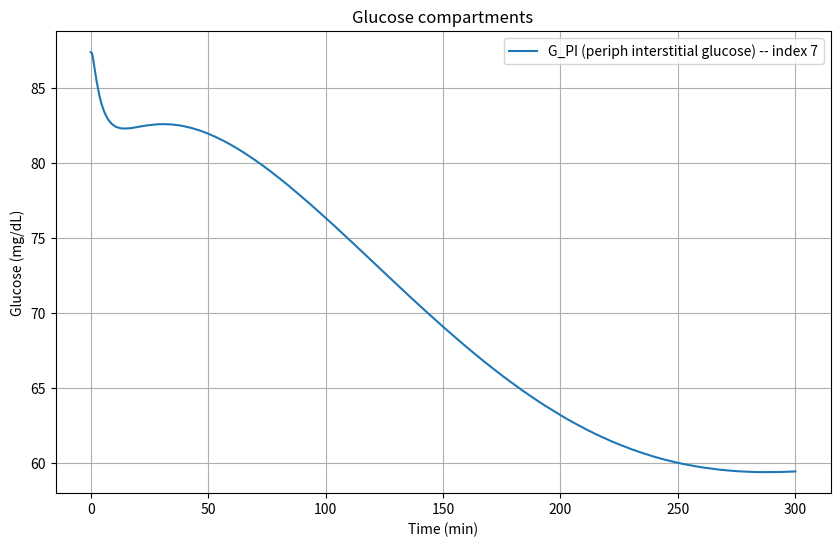
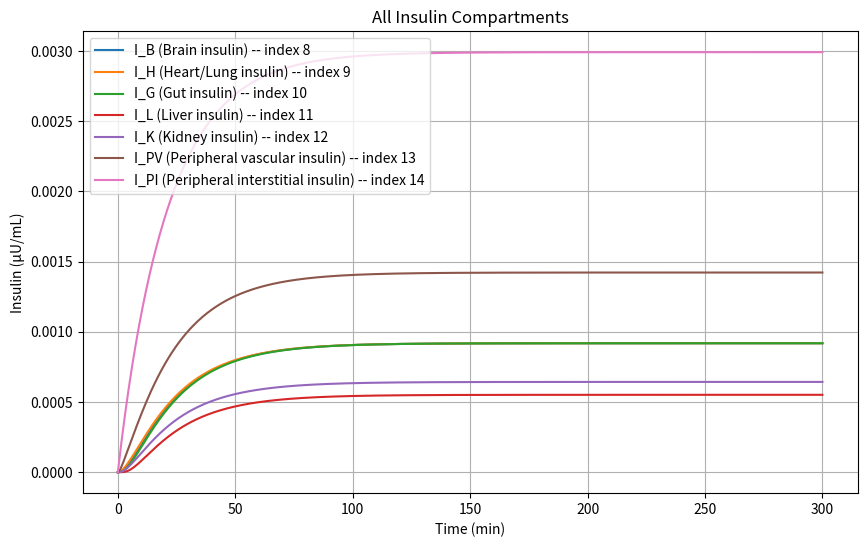
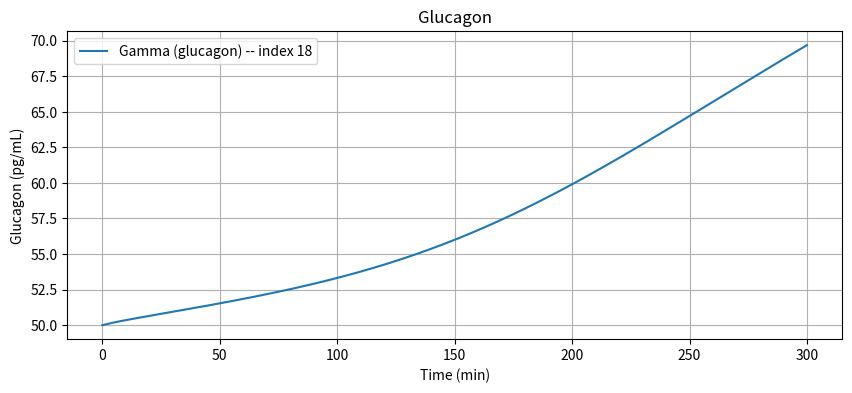

The matplotlib source for these figures, in order:
import numpy as np
import matplotlib.pyplot as plt 
from scipy.integrate import solve_ivp
from typing import Callable, Sequence

#DEFAULT PARAMETERS FROM 'REVISED SORENSEN MODEL' PAPER

#Glucose values in dL
Vg_BV=3.5
Vg_BI=4.5
Vg_H=13.8
Vg_L=25.1
Vg_G=11.2
Vg_K=6.6
Vg_PV=10.4
Vg_PI=67.4
#Glucose flow rates are in dl/min
Qg_B=5.9
Qg_B2=43.7
Qg_A=2.5
Qg_L=12.6
Qg_G=10.1
Qg_K=10.1
Qg_P=15.1
#Time is in minutes
Tg_B=2.1
Tg_P=5

#Insulin values indicated by the I
#Volume is in mL
Vi_B=0.26*1000
Vi_H=0.99*1000
Vi_G=0.94*1000
Vi_L=1.14*1000
Vi_K=0.51*1000
Vi_PV=0.74*1000
Vi_PI=6.74*1000
#Flow rate in mL/min
Qi_B=0.45*1000
Qi_H=3.12*1000
Qi_A=0.18*1000
Qi_K=0.72*1000
Qi_P=1.05*1000
Qi_G=0.72*1000
Qi_L=0.90*1000
#Random constants
Ti_P=20 #minutes
beta_pir1=3.27
beta_pir2=132 #mg/dl
beta_pir3=5.93
beta_pir4=3.02
beta_pir5=1.11
M1=0.00747 #min^-1
M2=0.0958 #min^-1
Q0=6.33 #U
alpha=0.0482 #min^-1
beta=0.931 #min^-1
K=0.575 #U/min

#Glucagon Values
Vgamma=11310 #ml
#gamma_B=input ["glucagon concentration"]


#USER SUPPLIED BASAL INPUT VALUES
G_input = 90.0 #glucose concentration
I_input = 0 #insulin concentration
gamma_input = 50.0 #glucagon concentration pg/mL

#METABOLIC SOURCES AND SINKS
F_LIC = 0.40
F_KIC = 0.30
F_PIC = 0.15

#BASELINE FLUX CONSTANTS
r_BGU = 70.0 #brain glucose uptake baseline mg/min eqn 31
r_RBCU = 10.0 #RBC uptake baseline mg/min eqn 32
r_JGU = 20.0 #cardiac (gut/intestinal) uptake mg/min eqn 33
r_PGU_B = 35.0 #baseline peripheral glucose uptake mg/min eqn 35
r_HGP_B = 155.0 #baseline hepatic glucose production mg/min eqn 155
r_HGU_B = 20.0 #baseline hepatic glucose uptake mg/min eqn 49


#INITIAL CONDITIONS
#Glucose mass balance
G_PV_B = G_input   #eqn 80

# For initial steady-state we use the baseline flux values r^B_* from the paper:
r_PGU = r_PGU_B    
r_BGU = r_BGU      
r_CGU = r_JGU      
#r_PGU = MI_PGU(I_PI_B) * MG_PGU(G_PI_B) * r_PGU_B
#r_HGU = MI_HGU(I_H_B) * MG_HGU(G_L_B) * r_HGU_B
#r_HGP = MI_HGP(I_H_B) * MF_HGP(G_H_B) * MG_HGP(G_L_B) * r_HGP_B


G_H_B  = G_PV_B + r_PGU / Qg_P #eqn 81
G_K_B  = G_H_B #eqn 82
G_BV_B = G_H_B - r_BGU / Qg_B #eqn 83
G_G_B  = G_H_B - r_CGU / Qg_G #eqn 84
r_B_HGP = r_HGP_B
r_B_HGU = r_HGU_B
#the paper has a typographical error as it uses 1/G_B_L instead of 1/Vg_L in eqn 85
G_L_B = (1.0 / Vg_L) * (Qg_A * G_H_B + Qg_G * G_G_B + r_B_HGP - r_B_HGU) #eqn 85
G_BI_B = G_BV_B - (r_BGU * Tg_B) / Vg_BI #eqn 86
G_PI_B = G_PV_B - (r_PGU * Tg_P) / Vg_PI #eqn 87

#Insulin mass balance
I_PV_B = I_input #eqn 91
I_H_B = I_PV_B / (1.0 - F_PIC) #eqn 92
I_K_B = I_H_B * (1.0 - F_KIC) #eqn 93
I_B_B = I_H_B #eqn 94
I_G_B = I_H_B #eqn 95
I_PI_B = I_PV_B - (Qi_P * Ti_P / Vi_PI) * (I_H_B - I_PV_B) #eqn 96
I_L_B = (1.0 / Qi_L) * (Qi_H * I_H_B + Qi_B * I_B_B + Qi_K * I_K_B + Qi_P * I_PI_B) #eqn 97
r_PIR_B = 0 #No pancreatic insulin release in T1D eqn 98
#Model Pancreas
X_B = 0 #eqn 99
Y_B = 0 #eqn 101
P_inf = 0 #eqn 100
I_pancreas_B = 0 #eqn 103

# Eq.104: Q_pancreas_B = (H * Q0 + gamma * P_inf) / (H + M1 * Y_B)
# The paper uses H, gamma in pancreas equation; in earlier code Q0 used as baseline secretion constant.
# In the version I used earlier I set Q_pancreas_B = (Q0 + gamma_input * P_inf) / (1 + M1 * Y_B)
# to keep consistent with earlier script. If I have specific H and gamma scalars, replace accordingly.
Q_pancreas_B = 0 #eqn 104

#Glucagon mass balance
gamma_B = gamma_input #eqn 105
r_PFR_B = 9.10 * gamma_B #pg/min baseline production eqn 76



#PRINTING RESULTS
print("\n=== Glucose Initial Conditions (paper baseline fluxes) ===")
print(f"G_PV_B = {G_PV_B:.4f} mg/dL")
print(f"G_H   = {G_H_B:.4f} mg/dL")
print(f"G_K   = {G_K_B:.4f} mg/dL")
print(f"G_BV  = {G_BV_B:.4f} mg/dL")
print(f"G_G   = {G_G_B:.4f} mg/dL")
print(f"G_L   = {G_L_B:.4f} mg/dL")
print(f"G_BI  = {G_BI_B:.4f} mg/dL")
print(f"G_PI  = {G_PI_B:.4f} mg/dL")

print("\n=== Insulin Initial Conditions ===")
print(f"I_PV = {I_PV_B:.4f} μU/mL")
print(f"I_H  = {I_H_B:.4f} μU/mL")
print(f"I_K  = {I_K_B:.4f} μU/mL")
print(f"I_B  = {I_B_B:.4f} μU/mL")
print(f"I_G  = {I_G_B:.4f} μU/mL")
print(f"I_PI = {I_PI_B:.4f} μU/mL")
print(f"I_L  = {I_L_B:.4f} μU/mL")
print(f"r_PIR (pancreatic release baseline) = {r_PIR_B:.4f} (units consistent with paper)")

print("\n=== Glucagon Initial Condition ===")
print(f"Gamma_B = {gamma_B:.4f} pg/mL")

print("\n=== Pancreas Steady-State ===")
print(f"X_B = {X_B:.6g}")
print(f"P_inf = {P_inf:.6g}")
print(f"Y_B = {Y_B:.6g}")
print(f"Q_pancreas_B = {Q_pancreas_B:.6g}")




#THE NON-LINEAR SORENSEN MODEL (from the 'Revised Sorensen Model' paper)
def sorensen_odes(t, y, u_insulin, u_glucagon):
    """
    Full nonlinear Sorensen model (T1D version).
    y = 19-state vector (in the order listed below)
    u_insulin  = external insulin infusion (U1)
    u_glucagon = external glucagon infusion (U2)
    """

     #unpack state vector
    (G_BV, G_BI, G_H, G_G, G_L, G_K, G_PV, G_PI, I_B, I_H, I_G, I_L, I_K, I_PV, I_PI, M_I_HGP, M_I_HGU, f2, Gamma) = y

    #normalisation of the terms
    G_BV_N = G_BV / G_BV_B
    G_BI_N = G_BI / G_BI_B
    G_H_N  = G_H  / G_H_B
    G_G_N  = G_G  / G_G_B
    G_L_N  = G_L  / G_L_B
    G_K_N  = G_K  / G_K_B
    G_PV_N = G_PV / G_PV_B
    G_PI_N = G_PI / G_PI_B

    I_norm = 10.0 #μU/mL fixed reference insulin concentration for normalisation
    I_H_N  = I_H  / (I_norm + 1e-6)
    I_PI_N = I_PI / (I_norm + 1e-6)
    I_L_N  = I_L  / (I_norm + 1e-6)
    I_G_N  = I_G  / (I_norm + 1e-6)
    I_B_N  = I_B  / (I_norm + 1e-6)


    # nonlinear metabolic flux functions
    #PGU (peripheral uptake)
    M_I_PGU = 7.03 + 6.52 * np.tanh(0.338 * (I_PI_N - 5.82)) #eqn 36
    M_G_PGU = G_PI_N #eqn 37
    r_PGU = M_I_PGU * M_G_PGU * r_PGU_B #eqn 34

    #HGP (hepatic glucose production)
    M_I1_HGP = 1.21 - 1.14 * np.tanh(1.66 * (I_L_N - 0.89)) #eqn 42
    M_G0_HGP = 2.7 * np.tanh(0.39 * G_H_N) #eqn 44
    M_F_HGP  = M_G0_HGP - f2 #eqn 43
    M_G_HGP  = 1.42 - 1.41 * np.tanh(0.62 * (G_L_N - 0.497)) #eqn 47
    r_HGP = M_I1_HGP * M_F_HGP * M_G_HGP * r_HGP_B #eqn 38

    #HGU (hepatic glucose uptake)
    M_I1_HGU = 2.0 * np.tanh(0.55 * I_L_N) #eqn 51
    M_G_HGU  = 5.66 + 5.66 * np.tanh(2.44 * (G_L_N - 1.48)) #eqn 52
    r_HGU = M_I1_HGU * M_G_HGU * r_HGU_B #eqn 48

    #Kidney excretion eqn 53
    if G_K < 460: #mg/min
        r_KGE = 71 + 71 * np.tanh(0.011 * (G_K - 460))
    else:
        r_KGE = -330 + 0.872 * G_K

    #Static fluxes
    r_BGU  = 70.0 #eqn 31
    r_RBCU = 10.0 #eqn 32
    r_JGU  = 20.0 #eqn 33

    #Glucose ODEs (Eqs. 23–30)
    dG_BV = (Qg_B * (G_H - G_BV) - (Vg_BI/Tg_B) * (G_BV - G_BI) - 0) / Vg_BV #eqn 23
    dG_BI = ((Vg_BI/Tg_B) * (G_BV - G_BI) - r_BGU) / Vg_BI #eqn 24

    dG_H  = (Qg_B * G_BV + Qg_L * G_L + Qg_K * G_K + Qg_P * G_PV #eqn 25
             - Qg_B2 * G_H - r_RBCU) / Vg_H
    
    #paper uses J not G but doesn't define any J terms, so assuming typo
    dG_G  = (Qg_G * (G_H - G_G) - r_JGU) / Vg_G #eqn 26

    dG_L  = (Qg_A * G_H + Qg_G * G_G - Qg_L * G_L + r_HGP - r_HGU) / Vg_L #eqn 27

    dG_K  = (Qg_K * (G_H - G_K) - r_KGE) / Vg_K #eqn 28

    dG_PV = (Qg_P * (G_H - G_PV) - (Vg_PI/Tg_P)*(G_PV - G_PI)) / Vg_PV #eqn 29

    dG_PI = ((Vg_PI/Tg_P)*(G_PV - G_PI) - r_PGU) / Vg_PI #eqn 30

    #Insulin ODEs (T1D = NO PANCREAS)
    dI_B  = (Qi_B * (I_H - I_B)) / Vi_B #eqn 54

    dI_H  = (Qi_B * I_B + Qi_L * I_L + Qi_K * I_K + Qi_P * I_PV #eqn 55
             - Qi_H * I_H) / Vi_H

    dI_G  = (Qi_G * (I_H - I_G)) / Vi_G #eqn 56

    #No endogenous secretion, so r_PIR = 0
    r_LIC_val = F_LIC * (Qi_L * I_H) #eqn 61
    dI_L  = (Qi_A * I_H + Qi_G * I_G - Qi_L * I_L - r_LIC_val) / Vi_L #eqn 57

    r_KIC_val = F_KIC * (Qi_K * I_H) #eqn 63
    dI_K  = (Qi_K * (I_H - I_K) - r_KIC_val) / Vi_K #eqn 58

    dI_PV = (Qi_P * (I_H - I_PV) - (Vi_PI/Ti_P)*(I_PV - I_PI)) / Vi_PV #eqn 59
    
    #simplified version of eqn 65, used because the original equation's denominator can become
    #unstable when insulin is zero or ver small. 
    r_PIC_val = F_PIC * Qi_P * I_PI #eqn 65

    u_insulin_conc_rate = u_insulin / Vi_PI 
    dI_PI = ((Vi_PI/Ti_P)*(I_PV - I_PI) - r_PIC_val)/Vi_PI + u_insulin_conc_rate #eqn 60 

    #equations 67-73 are part of the pancreas (beta-cell) submodel, which is not used in T1D

    # GLUCAGON ODE (T1D has normal glucagon, as alpha-cells are functional, but production is dysregulated)
    # Production
    M_G_PFR = 2.93 - 2.10 * np.tanh(4.18 * (G_H_N - 0.61)) #eqn 78
    M_I_PFR = 1.31 - 0.61 * np.tanh(1.06 * (I_H_N - 0.47)) #eqn 79
    # production (mass flow, pg/min) using baseline r_PFR_B
    r_PFR = M_G_PFR * M_I_PFR * r_PFR_B    #pg/min eqn 77

    # Clearance
    r_MTC = 9.10 * Gamma #eqn 75 mL/min -> pg/min (by multiplying by gamma)
    u_glucagon_conc_rate = u_glucagon / Vgamma #convert pg/min to pg/mL concentration
    dGamma = (r_PFR - r_MTC) / Vgamma + u_glucagon_conc_rate #eqn 74
    

    #Metabolic Dynamics (slow regulators) from the original Sorensen model, not included in the Revised Model
    #as they didn't change from the original model
    dM_I_HGP = (1/25.0) * (M_I1_HGP - M_I_HGP)
    dM_I_HGU = (1/25.0) * (M_I1_HGU - M_I_HGU)
    d_f2     = (1/65.0) * (M_G0_HGP - 0.5 - f2)

    #non-negativity clamps, preventing glucose, insulin and glucagon values from becoming negative
    if G_BV <= 0 and dG_BV < 0: dG_BV = 0
    if G_BI <= 0 and dG_BI < 0: dG_BI = 0
    if G_H  <= 0 and dG_H  < 0: dG_H  = 0
    if G_G  <= 0 and dG_G  < 0: dG_G  = 0
    if G_L  <= 0 and dG_L  < 0: dG_L  = 0
    if G_K  <= 0 and dG_K  < 0: dG_K  = 0
    if G_PV <= 0 and dG_PV < 0: dG_PV = 0
    if G_PI <= 0 and dG_PI < 0: dG_PI = 0      

    if I_B  <= 0 and dI_B  < 0: dI_B  = 0
    if I_H  <= 0 and dI_H  < 0: dI_H  = 0
    if I_G  <= 0 and dI_G  < 0: dI_G  = 0
    if I_L  <= 0 and dI_L  < 0: dI_L  = 0
    if I_K  <= 0 and dI_K  < 0: dI_K  = 0
    if I_PV <= 0 and dI_PV < 0: dI_PV = 0
    if I_PI <= 0 and dI_PI < 0: dI_PI = 0

    if Gamma < 0 and dGamma < 0:
        dGamma = 0.0


    #Return all derivatives
    return np.array([
        dG_BV, dG_BI, dG_H, dG_G, dG_L, dG_K, dG_PV, dG_PI,
        dI_B, dI_H, dI_G, dI_L, dI_K, dI_PV, dI_PI,
        dM_I_HGP, dM_I_HGU, d_f2,
        dGamma
    ])



#EXAMPLE INPUT FUNCTIONS FOR EXTERNAL INFUSIONS
def u1_insulin(t):
    #μU/min
    return 1

def u2_glucagon(t):
    #pg/min
    return 0

#build the initial state vector (must match sorensen_odes unpack order)
initial_state = np.array([
    G_BV_B, G_BI_B, G_H_B, G_G_B, G_L_B, G_K_B, G_PV_B, G_PI_B,
    I_B_B, I_H_B, I_G_B, I_L_B, I_K_B, I_PV_B, I_PI_B,
    1.0,    # M_I_HGP baseline (unitless)
    1.0,    # M_I_HGU baseline (unitless)
    0.0,    # f2 baseline
    gamma_B # Gamma baseline
])

#time span for simualtion (0 to 300 minutes
t_final = 300.0
t_eval = np.linspace(0.0,t_final, 601) #every 0.5 minutes
#now need to solve the ODEs, solve_ivp solves an initial value problem for a system of ODEs
sol = solve_ivp(
    fun=lambda t, y: sorensen_odes(t, y, u1_insulin(t), u2_glucagon(t)),
    t_span=(0.0, t_final),
    y0=initial_state,
    t_eval=t_eval,
    method='RK45',
    atol=1e-6, #absolute tolerance
    rtol=1e-3, #relative tolerance
)

if not sol.success:
    raise RuntimeError("Integration failed: " + sol.message)


#UNITS
#glucose concentration: mg/dL
#insulin concentration: μU/mL
#glucagon concentration: pg/mL
#glucose volume: dL
#insulin volume: mL (changed from L to mL for consistency)
#glucagon volume: mL
#glucose flow rates: dL/min
#insulin flow rates: L/min
#insulin infusion rate: μU/min (mass flow) must be converted to concentration: (/Vi_PI*1000) in ODEs
#glucagon infusion rate: pg/min (mass flow) must be converted to concentration: (/Vgamma) in ODEs

#Plotting glucose, insulin, glucagon results
plt.figure(figsize=(10,6))
plt.plot(sol.t, sol.y[7], label="G_PI (periph interstitial glucose) -- index 7")
plt.xlabel("Time (min)")
plt.ylabel("Glucose (mg/dL)")
plt.title("Glucose compartments")
plt.legend()
plt.grid(True)


plt.figure(figsize=(10,6))
labels = [
    "I_B (Brain insulin)",
    "I_H (Heart/Lung insulin)",
    "I_G (Gut insulin)",
    "I_L (Liver insulin)",
    "I_K (Kidney insulin)",
    "I_PV (Peripheral vascular insulin)",
    "I_PI (Peripheral interstitial insulin)",
]
for idx, label in zip(range(8, 15), labels):
    plt.plot(sol.t, sol.y[idx], label=f"{label} -- index {idx}")
plt.xlabel("Time (min)")
plt.ylabel("Insulin (μU/mL)")
plt.title("All Insulin Compartments")
plt.legend()
plt.grid(True)

plt.figure(figsize=(10,4))
plt.plot(sol.t, sol.y[18], label="Gamma (glucagon) -- index 18")
plt.xlabel("Time (min)")
plt.ylabel("Glucagon (pg/mL)")
plt.title("Glucagon")
plt.legend()
plt.grid(True)

plt.show()